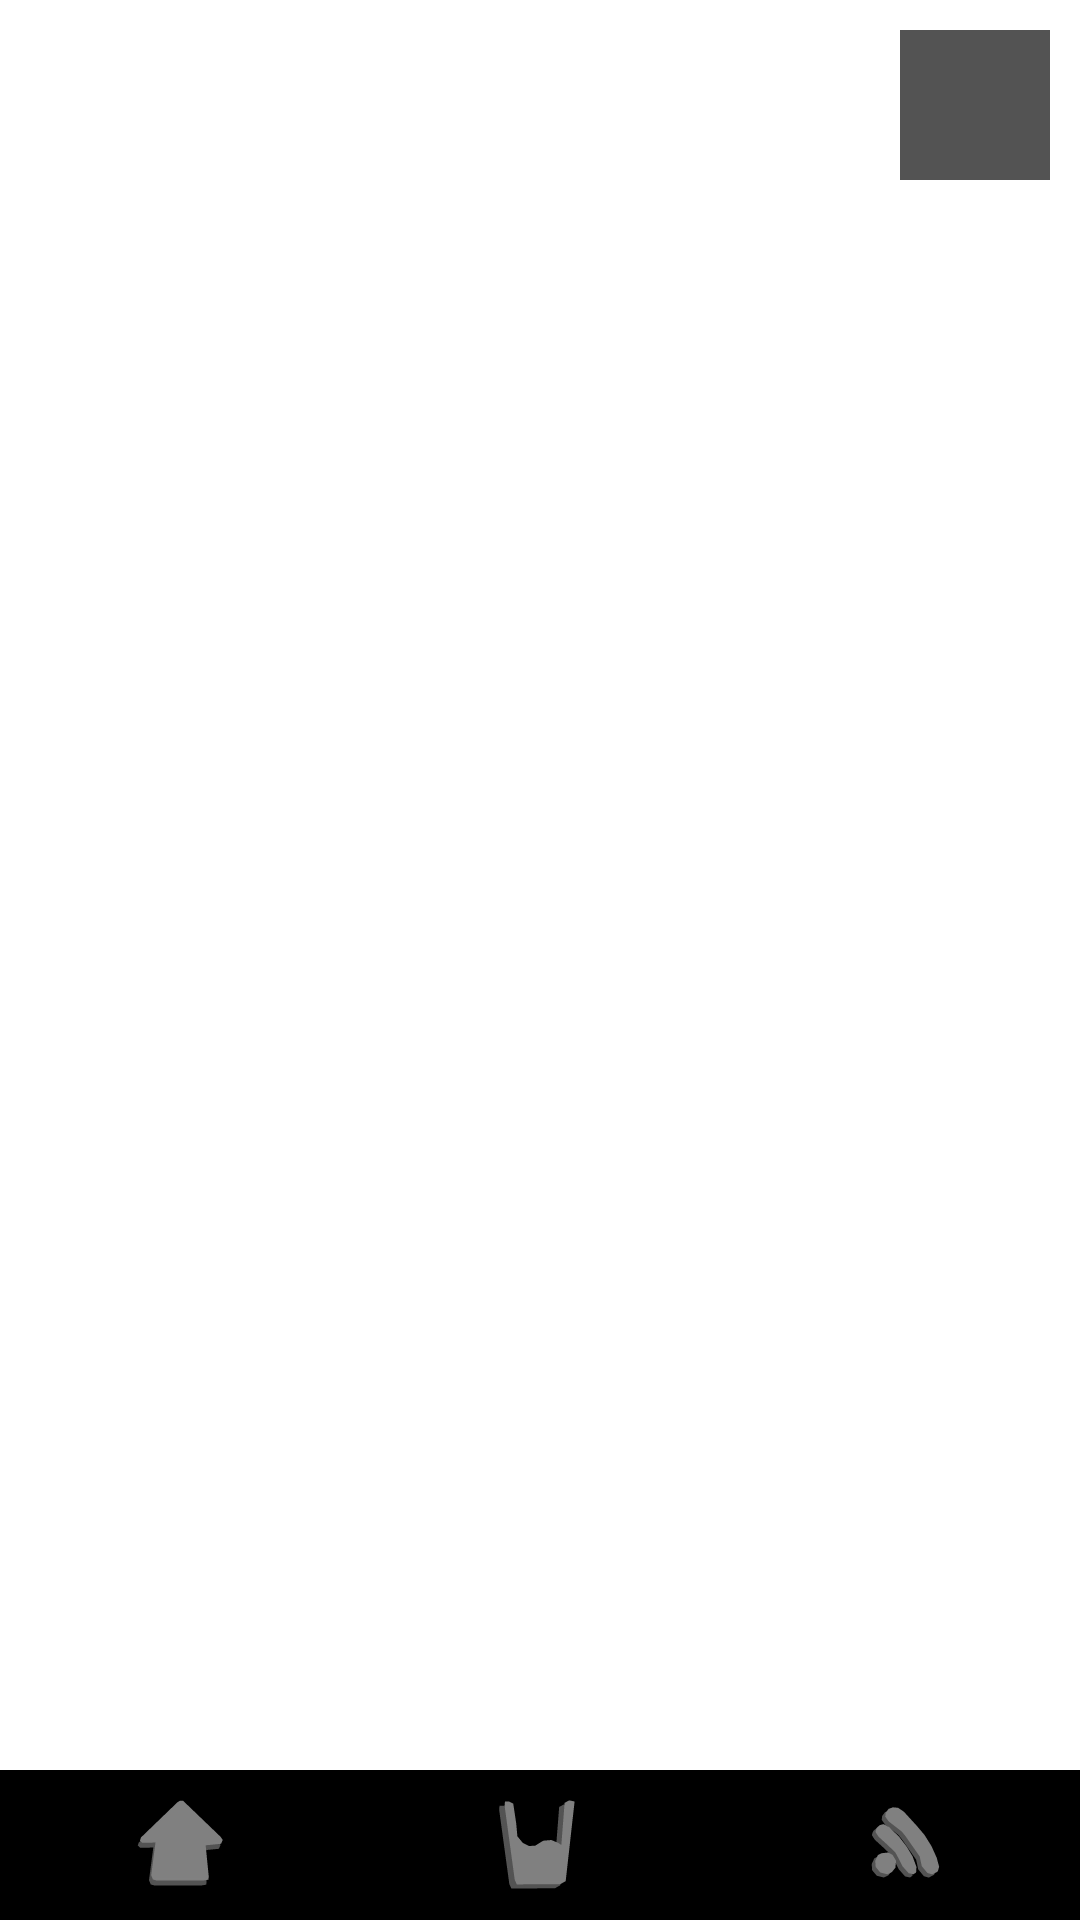

This screen was rendered from an Android layout file. Write that file and the resources it references.
<!-- AndroidManifest.xml: application theme Theme.Wavelet -->
<!-- res/layout/waterlayout.xml -->
<?xml version="1.0" encoding="utf-8"?>
<androidx.constraintlayout.widget.ConstraintLayout xmlns:android="http://schemas.android.com/apk/res/android"
    android:layout_width="match_parent"
    android:layout_height="match_parent"
    xmlns:app="http://schemas.android.com/apk/res-auto"
    android:background="@color/white">
    <ImageButton
        android:layout_width="@integer/actionbtn"
        android:layout_height="@integer/actionbtn"
        android:id="@+id/addbutton"
        android:background="@color/dgrey"
        android:src="@drawable/ic_baseline_add_24"
        app:layout_constraintTop_toTopOf="parent"
        app:layout_constraintRight_toRightOf="parent"
        android:layout_marginTop="10dp"
        android:layout_marginRight="10dp"/>

    <include
        layout="@layout/navbar"
        app:layout_constraintBottom_toBottomOf="parent"
        android:layout_height="50dp"
        android:layout_width="match_parent"
        android:id="@+id/myBar"/>

</androidx.constraintlayout.widget.ConstraintLayout>
<!-- res/layout/navbar.xml (included above) -->
<?xml version="1.0" encoding="utf-8"?>
<LinearLayout xmlns:android="http://schemas.android.com/apk/res/android"
    xmlns:tools="http://schemas.android.com/tools"
    android:orientation="horizontal"
    android:layout_width="match_parent"
    android:layout_height="0dp"
    android:background="@color/black">
    <ImageButton
        android:layout_width="0dp"
        android:layout_height="match_parent"
        android:layout_weight="1"
        android:src="@drawable/homevector"
        android:id="@+id/homeBtn"
        style="@style/btnstyle"/>
    <ImageButton
        android:layout_width="0dp"
        android:layout_height="match_parent"
        android:layout_weight="1"
        android:src="@drawable/watervector"
        android:id="@+id/waterBtn"
        style="@style/btnstyle"/>
    <ImageButton
        android:layout_width="0dp"
        android:layout_height="match_parent"
        android:layout_weight="1"
        android:id="@+id/vibeBtn"
        android:src="@drawable/vibevector"
        style="@style/btnstyle" />

</LinearLayout>
<!-- resources referenced by this layout -->
<resources>
  <color name="black">#FF000000</color>
  <color name="dgrey">#535353</color>
  <color name="white">#FFFFFFFF</color>
  <!-- drawable homevector (drawable) -->
  <vector
      xmlns:android="http://schemas.android.com/apk/res/android"
      android:name="vector"
      android:width="100dp"
      android:height="100dp"
      android:viewportWidth="100"
      android:viewportHeight="100">
      <path
          android:name="bot"
          android:pathData="M 5.136 47.667 L 45.326 8.877 L 47.666 7.477 L 50.706 7.477 L 91.826 46.967 L 93.926 49.997 L 92.526 53.267 L 80.846 54.437 L 74.996 54.907 L 78.506 90.417 L 78.276 93.227 L 73.836 93.927 L 21.496 93.927 L 18.226 92.987 L 16.586 89.017 L 21.496 51.637 L 13.326 52.097 L 6.076 52.107 L 4.206 50.237 L 5.136 47.667 Z"
          android:fillColor="@color/dgrey"
          android:strokeColor="@color/dgrey"
          android:strokeWidth="2"
          android:strokeLineCap="round"/>
      <path
          android:name="top"
          android:pathData="M 7.55 42.137 L 47.74 3.347 L 50.08 1.947 L 53.12 1.947 L 94.24 41.437 L 96.34 44.467 L 94.94 47.737 L 83.26 48.907 L 77.41 49.377 L 80.92 84.887 L 80.69 87.697 L 76.25 88.397 L 23.91 88.397 L 20.64 87.457 L 19 83.487 L 23.91 46.107 L 15.74 46.567 L 8.49 46.577 L 6.62 44.707 L 7.55 42.137 Z"
          android:fillColor="@color/mgrey"
          android:strokeColor="@color/mgrey"
          android:strokeWidth="2"
          android:strokeLineCap="round"/>
  </vector>
  <!-- drawable vibevector: vector/xml drawable (drawable, 3167 chars, omitted) -->
  <!-- drawable watervector (drawable) -->
  <vector
      xmlns:android="http://schemas.android.com/apk/res/android"
      android:name="vector"
      android:width="100dp"
      android:height="100dp"
      android:viewportWidth="100"
      android:viewportHeight="100">
      <path
          android:name="bot"
          android:pathData="M 5.902 10.732 L 17.166 93.014 L 19.045 97.084 L 66.278 96.773 L 71.295 93.947 L 80.99 7.284 L 76.609 6.351 L 72.539 8.541 L 68.793 56.928 L 63.582 53.389 L 56.324 50.356 L 47.95 51.095 L 38.76 56.772 L 31.255 56.915 L 24.075 53.324 L 17.581 45.444 L 16.22 30.512 L 13.057 9.526 L 9.35 7.608 L 6.213 7.608 L 5.902 10.732 Z"
          android:fillColor="@color/dgrey"
          android:strokeColor="@color/dgrey"
          android:strokeWidth="2.592370034"
          android:strokeLineCap="round"/>
      <path
          android:name="top"
          android:pathData="M 11.936 6.146 L 23.2 88.428 L 25.08 92.498 L 72.313 92.186 L 77.329 89.361 L 87.024 2.698 L 82.643 1.765 L 78.573 3.955 L 74.827 52.342 L 69.617 48.803 L 62.358 45.77 L 53.985 46.509 L 44.795 52.186 L 37.29 52.329 L 30.109 48.738 L 23.615 40.858 L 22.254 25.926 L 19.091 4.94 L 15.384 3.022 L 12.247 3.022 L 11.936 6.146 Z"
          android:fillColor="@color/mgrey"
          android:strokeColor="@color/mgrey"
          android:strokeWidth="2.592370034"
          android:strokeLineCap="round"/>
  </vector>
  <integer name="actionbtn">50</integer>
  <style name="btnstyle">
          <item name="android:background">@color/black</item>
          <item name="android:padding">10dp</item>
          <item name="android:scaleType">centerInside</item>
      </style>
  <style name="Theme.Wavelet" parent="Theme.MaterialComponents.DayNight.DarkActionBar">
          
          <item name="colorPrimary">@color/purple_500</item>
          <item name="colorPrimaryVariant">@color/purple_700</item>
          <item name="colorOnPrimary">@color/white</item>
          
          <item name="colorSecondary">@color/teal_200</item>
          <item name="colorSecondaryVariant">@color/teal_700</item>
          <item name="colorOnSecondary">@color/black</item>
          
          <item name="android:statusBarColor">?attr/colorPrimaryVariant</item>
          
      </style>
  <color name="mgrey">#FF808080</color>
  <color name="purple_500">#FF6200EE</color>
  <color name="purple_700">#FF3700B3</color>
  <color name="teal_200">#FF03DAC5</color>
  <color name="teal_700">#FF018786</color>
</resources>
